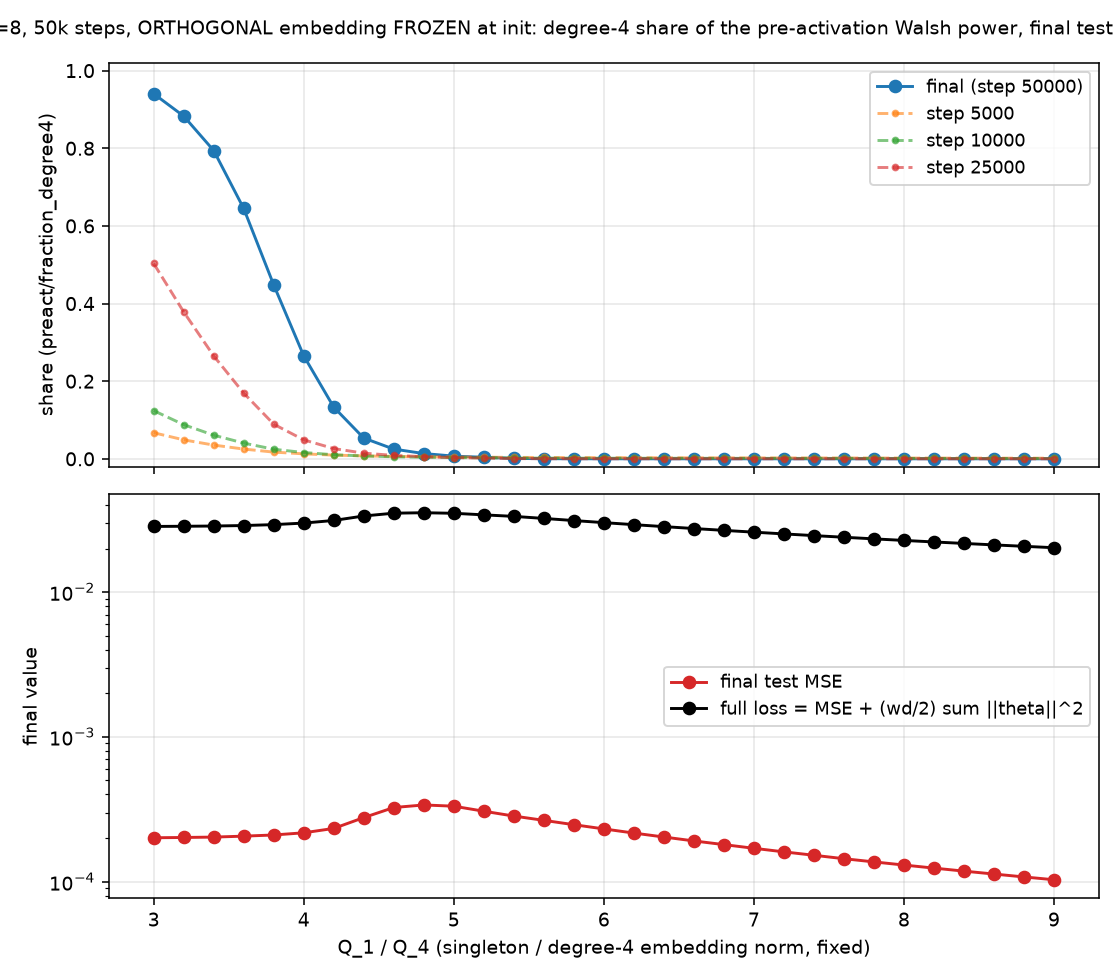

The data file committed next to this chart (first rows):
Q, share2_final, test_mse, step, share2_5000, share2_10000, share2_25000, full_loss
3.0, 0.9404, 0.000201, 50000, 0.06716, 0.1241, 0.5031, 0.02842
3.2, 0.8828, 0.0002018, 50000, 0.04885, 0.08791, 0.3785, 0.0285
3.4, 0.7941, 0.0002031, 50000, 0.03536, 0.06088, 0.2651, 0.02861
3.6, 0.6448, 0.0002062, 50000, 0.02512, 0.04052, 0.1693, 0.02883
3.8, 0.448, 0.00021, 50000, 0.01727, 0.02465, 0.0892, 0.02925
4.0, 0.2653, 0.0002174, 50000, 0.01281, 0.01622, 0.04881, 0.02999
4.2, 0.1331, 0.0002331, 50000, 0.009509, 0.01051, 0.02638, 0.03126
4.4, 0.0534, 0.0002769, 50000, 0.007533, 0.007306, 0.01457, 0.03356
4.6, 0.02503, 0.000325, 50000, 0.00624, 0.005335, 0.008786, 0.03509
4.8, 0.01355, 0.0003386, 50000, 0.005381, 0.004116, 0.005491, 0.03535
5.0, 0.00693, 0.000332, 50000, 0.004697, 0.003218, 0.003204, 0.03504
5.2, 0.003915, 0.0003065, 50000, 0.004184, 0.002632, 0.001947, 0.03417
5.4, 0.001011, 0.0002838, 50000, 0.003691, 0.002017, 0.0006098, 0.03335
5.6, 0.0003175, 0.0002651, 50000, 0.003428, 0.001798, 0.0002952, 0.03229
5.8, 0.0001535, 0.0002474, 50000, 0.0032, 0.001657, 0.000218, 0.03121
6.0, 8.726133389180047e-05, 0.0002313, 50000, 0.003018, 0.001557, 0.0001794, 0.0302
6.2, 8.045292755674022e-05, 0.0002166, 50000, 0.002854, 0.001478, 0.0001789, 0.02924
6.4, 2.0131786406898867e-05, 0.0002033, 50000, 0.002702, 0.001384, 0.0001273, 0.02834
6.6, 1.5791818311403297e-05, 0.0001911, 50000, 0.002571, 0.001318, 0.0001156, 0.0275
6.8, 1.3489345093001568e-05, 0.0001802, 50000, 0.002447, 0.001255, 0.0001056, 0.0267
7.0, 1.2412813876442564e-05, 0.00017, 50000, 0.002342, 0.001204, 9.975140405574135e-05, 0.02595
7.2, 1.097086943503188e-05, 0.0001606, 50000, 0.002241, 0.001154, 9.18718806642932e-05, 0.02524
7.4, 1.208539836565204e-05, 0.0001521, 50000, 0.00215, 0.00111, 8.949170380123184e-05, 0.02457
7.6, 9.416952327945858e-06, 0.000144, 50000, 0.002067, 0.001072, 8.318647394290414e-05, 0.02393
7.8, 8.355305334046885e-06, 0.0001369, 50000, 0.001988, 0.001034, 7.818753187884274e-05, 0.02333
8.0, 9.871815480569948e-06, 0.0001302, 50000, 0.001919, 0.001003, 7.876450412231688e-05, 0.02275
8.2, 9.53089115968015e-06, 0.000124, 50000, 0.001849, 0.0009709, 7.536662740307339e-05, 0.02221
8.4, 8.948221694418099e-06, 0.0001182, 50000, 0.001783, 0.0009402, 7.314814007770681e-05, 0.02169
8.6, 8.606916851180489e-06, 0.0001128, 50000, 0.001721, 0.0009121, 7.047908559400933e-05, 0.02119
8.8, 8.187393019754206e-06, 0.0001078, 50000, 0.001665, 0.0008871, 6.905056439617904e-05, 0.02072
9.0, 8.852143000478506e-06, 0.0001031, 50000, 0.001613, 0.000865, 6.901113676131853e-05, 0.02027
